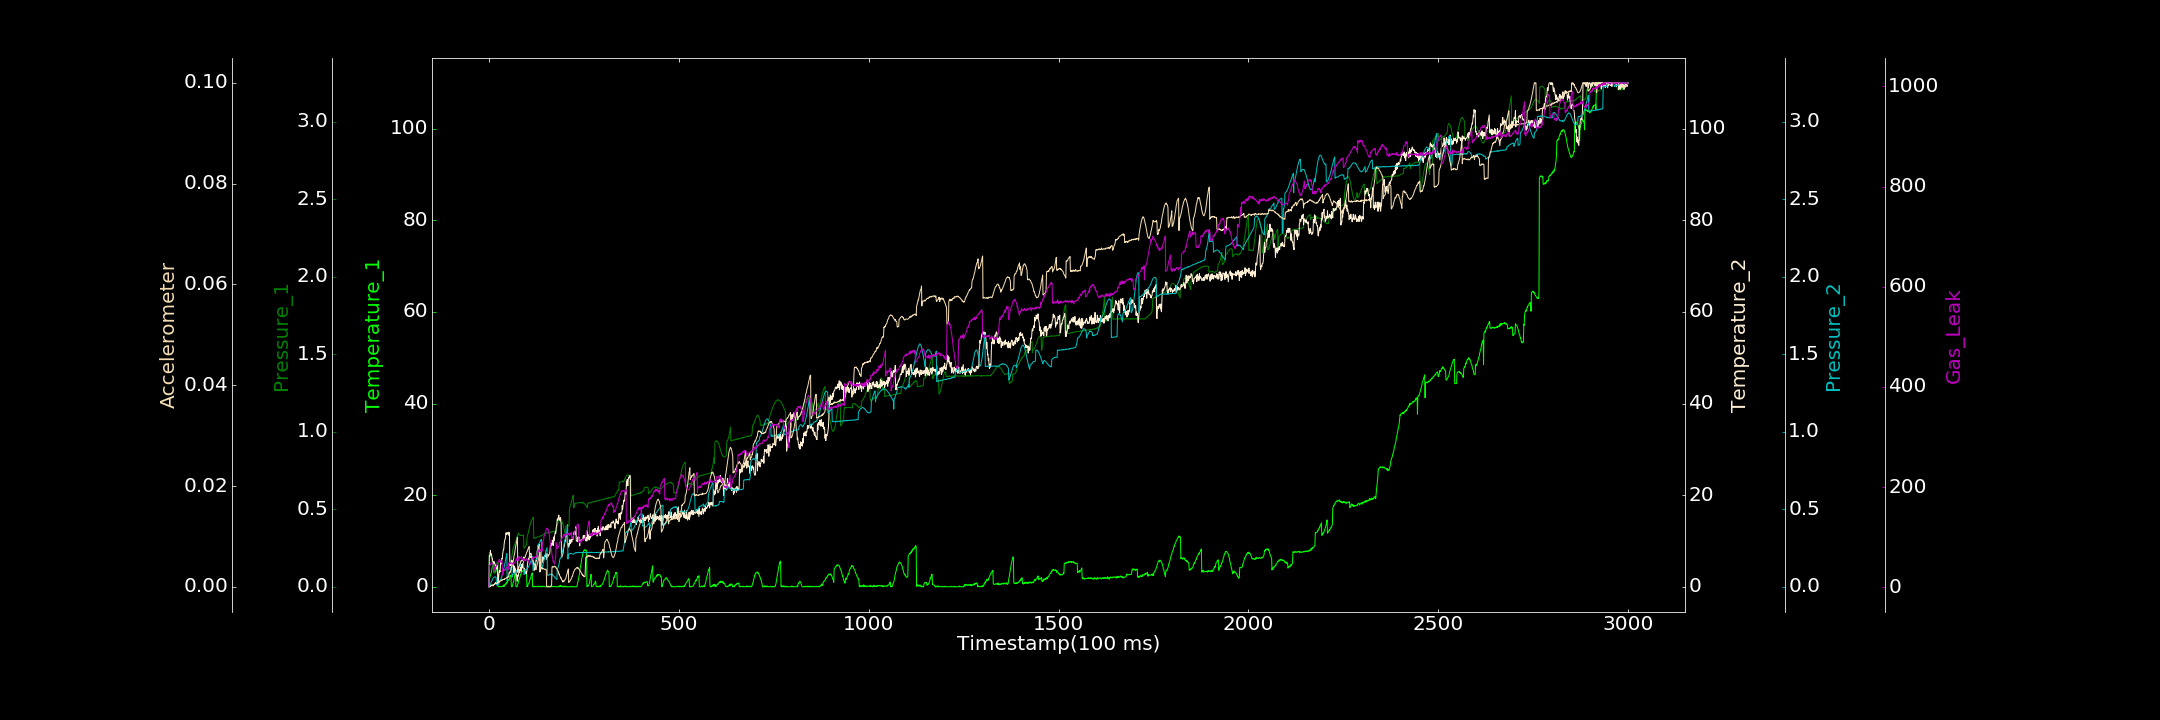

Values plotted in this chart, from the file beside it:
0.000000000, 0.000000000, 0.000000000, 0.000000000, 0.000000000, 0.000072372, 1.149089517
1, 1.778, 0.2189, 6.767, 0.000000000, 0.000000000, 43.17
2, 1.979, 0.2212, 6.736, 0.001304, 0.000006029, 43.25
3, 2.234, 0.2141, 6.928, 0.004438, 0.0001303, 43.64
4, 2.449, 0.2079, 7.96, 0.008214, 0.0001579, 46.87
5, 2.845, 0.2001, 6.969, 0.02251, 0.00008263, 47.53
6, 2.957, 0.1887, 7.205, 0.0311, 0.0003173, 48.9
7, 3.401, 0.1767, 6.923, 0.03358, 0.0003641, 48.2
8, 3.748, 0.1658, 6.291, 0.04063, 0.0003539, 48.94
9, 4.396, 0.1528, 6.192, 0.04733, 0.0001972, 47.61
10, 4.443, 0.1376, 5.551, 0.05165, 0.0003744, 47.68
11, 5.029, 0.1264, 5.542, 0.05669, 0.0001956, 46.52
12, 5.156, 0.1152, 4.862, 0.05876, 0.0004299, 33.95
13, 3.233, 0.1054, 5.352, 0.06209, 0.0003792, 34.46
14, 2.984, 0.09482, 5.477, 0.06228, 0.0004347, 33.84
15, 3.119, 0.08789, 5.071, 0.06231, 0.0006194, 39.14
16, 3.412, 0.1374, 4.91, 0.06517, 0.000544, 40.76
17, 3.246, 0.1444, 4.556, 0.06346, 0.0008682, 36.43
18, 3.354, 0.1481, 4.464, 0.06231, 0.0005962, 41.37
19, 3.948, 0.1531, 4.642, 0.05863, 0.0007129, 41.61
20, 3.903, 0.1547, 4.115, 0.01172, 0.0006675, 44.52
21, 4.105, 0.1555, 3.913, 0.0159, 0.0006683, 44.25
22, 4.306, 0.1559, 4.738, 0.01528, 0.0008375, 47.36
23, 0.1649, 0.1548, 3.409, 0.01556, 0.0008203, 47.63
24, 0.1113, 0.1532, 0.6317, 0.0162, 0.0009323, 51.45
25, 0.1227, 0.1465, 0.9392, 0.01373, 0.0009271, 51.3
26, 0.000000000, 0.1443, 2.646, 0.02129, 0.001046, 50.61
27, 0.000000000, 0.09316, 3.074, 0.03623, 0.0008645, 56.52
28, 0.05322, 0.09997, 3.568, 0.03908, 0.001115, 51.51
29, 0.03799, 0.09725, 3.214, 0.04008, 0.001109, 52.32
30, 0.08697, 0.0982, 4.022, 0.04401, 0.001127, 53.26
31, 0.04431, 0.09999, 5.614, 0.04667, 0.001212, 51.47
32, 0.000000000, 0.09926, 5.002, 0.05217, 0.001181, 49.94
33, 0.000000000, 0.1025, 5.033, 0.06001, 0.001337, 51.48
34, 0.06541, 0.1036, 6.175, 0.06796, 0.001211, 53.07
35, 0.08529, 0.1044, 6.114, 0.07461, 0.001426, 47.58
36, 0.1812, 0.1031, 7.087, 0.08195, 0.001402, 24.25
37, 0.08537, 0.1059, 7.631, 0.09279, 0.001466, 25.44
38, 0.08031, 0.1045, 8.181, 0.1038, 0.001445, 31.82
39, 0.3794, 0.1055, 8.15, 0.1148, 0.001465, 33.22
40, 0.07114, 0.1074, 9.266, 0.1276, 0.001562, 34.69
41, 0.37, 0.1074, 9.928, 0.137, 0.001455, 33.54
42, 0.5274, 0.1081, 10.37, 0.1513, 0.001571, 35.08
43, 0.5297, 0.1094, 10.43, 0.1646, 0.001683, 36.14
44, 0.5054, 0.1105, 11.04, 0.1764, 0.001681, 37.62
45, 0.783, 0.1108, 11.79, 0.191, 0.001706, 39.57
46, 0.6291, 0.1117, 11.4, 0.2039, 0.001715, 38.17
47, 1.022, 0.1124, 11.75, 0.2144, 0.001734, 40.07
48, 0.9527, 0.1128, 11.5, 0.03643, 0.001963, 40.5
49, 1.258, 0.1141, 11.55, 0.06151, 0.001838, 45.25
50, 1.256, 0.1139, 11.9, 0.06258, 0.001881, 33.88
51, 1.308, 0.1155, 11.85, 0.06676, 0.002018, 47.72
52, 1.566, 0.1188, 11.79, 0.07032, 0.002001, 47.7
53, 1.578, 0.1168, 11.2, 0.077, 0.002869, 49.88
54, 1.68, 0.1197, 11.87, 0.08487, 0.002818, 49.75
55, 2.104, 0.1323, 4.673, 0.09212, 0.002943, 47.9
56, 2.325, 0.1417, 4.702, 0.1015, 0.002858, 49.04
57, 2.339, 0.1552, 4.602, 0.108, 0.003129, 47.34
58, 2.537, 0.1675, 5.222, 0.1211, 0.003357, 47.65
59, 0.1519, 0.1809, 5.372, 0.1292, 0.003888, 48.66
60, 0.000000000, 0.1947, 5.799, 0.1399, 0.00379, 48.85
... 2,939 more rows
